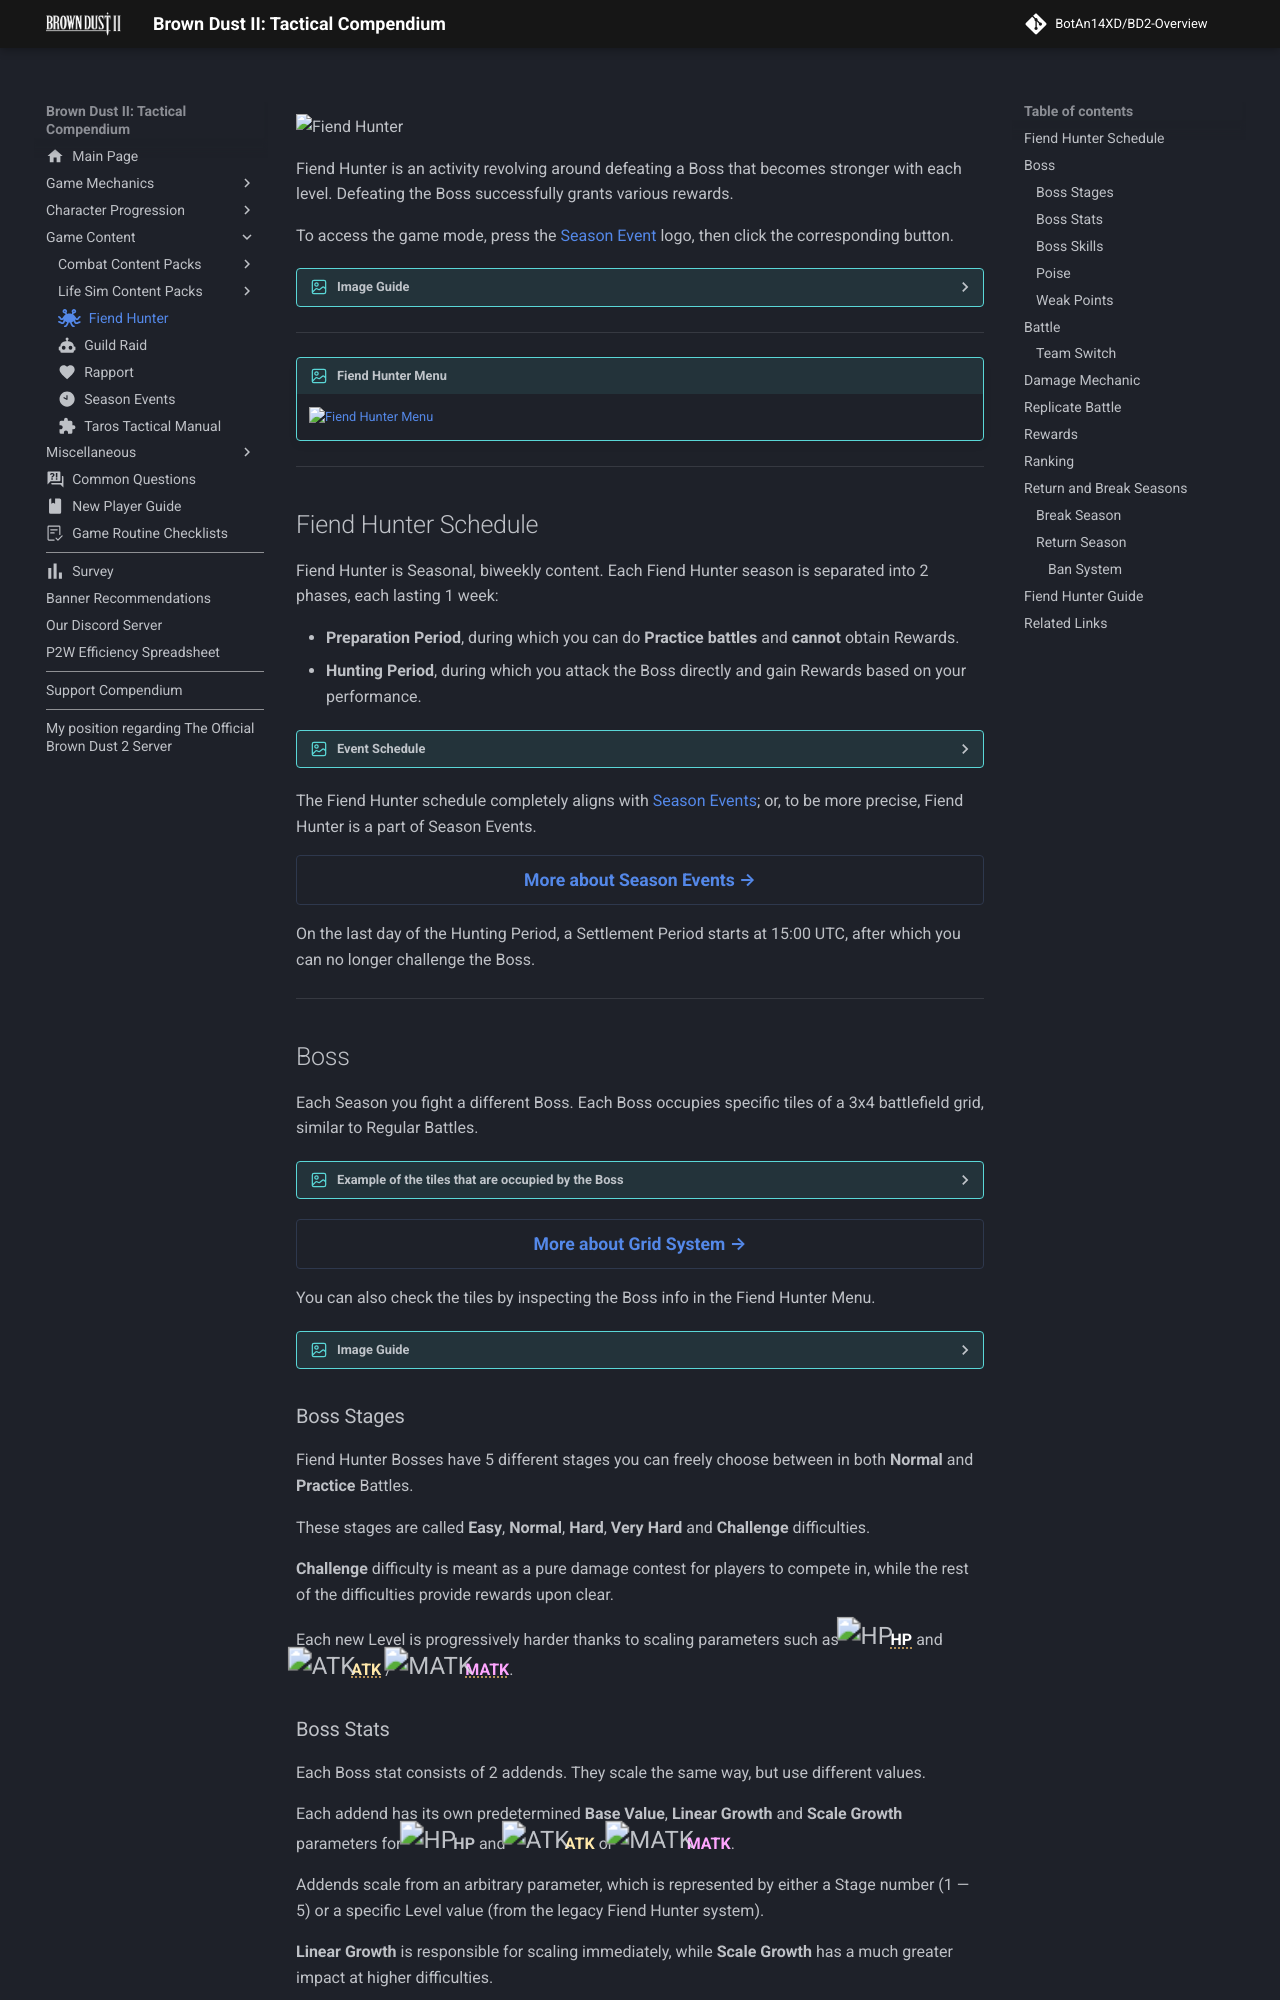

repository: BotAn14XD/BD2-Overview · page: content/fh/index.html · generator: mkdocs

---
comments: true
image: assets/images/site-assets/fh-banner.png
hero: assets/images/site-assets/index-pc-nav-19.avif
icon: fontawesome/solid/spaghetti-monster-flying

---

![Fiend Hunter](../assets/images/site-assets/index-pc-nav-19.avif){: .card-header-img fetchpriority=high loading=eager }
# Fiend Hunter {: .sr-only }

Fiend Hunter is an activity revolving around defeating a Boss that becomes stronger with each level. Defeating the Boss successfully grants various rewards.

To access the game mode, press the [Season Event](events.md) logo, then click the corresponding button.

??? image "Image Guide"
    ![Image Guide](../assets/images/fiend-hunter/fh-access-menu.avif)

---

!!! image "Fiend Hunter Menu"
    ![Fiend Hunter Menu](../assets/images/fiend-hunter/fh-new.avif)

---
## Fiend Hunter Schedule

Fiend Hunter is Seasonal, biweekly content. Each Fiend Hunter season is separated into 2 phases, each lasting 1 week:
    
* **Preparation Period**, during which you can do **Practice battles** and **cannot** obtain Rewards.
* **Hunting Period**, during which you attack the Boss directly and gain Rewards based on your performance.

??? image "Event Schedule"
    ![Event Schedule](../assets/images/season-event/schedule.avif)

The Fiend Hunter schedule completely aligns with [Season Events](events.md); or, to be more precise, Fiend Hunter is a part of Season Events.
{{ redirect_btn('content/events/', 'More about Season Events', '#e5b567') }}

On the last day of the Hunting Period, a Settlement Period starts at {{ time('15:00') }}, after which you can no longer challenge the Boss.

---

## Boss

Each Season you fight a different Boss. Each Boss occupies specific tiles of a 3x4 battlefield grid, similar to Regular Battles.
??? image "Example of the tiles that are occupied by the Boss"
    ![Fiend Hunter Occupied Tiles](../assets/images/fiend-hunter/FH_tiles.avif)
{{ redirect_btn('mechanics/battle/#grid-system', 'More about Grid System', '#e5b567') }}

You can also check the tiles by inspecting the Boss info in the Fiend Hunter Menu.

??? image "Image Guide" 
    ![Image Guide](../assets/images/fiend-hunter/FH_tiles_2.avif)

### Boss Stages

Fiend Hunter Bosses have 5 different stages you can freely choose between in both **Normal** and **Practice** Battles.

These stages are called **Easy**, **Normal**, **Hard**, **Very Hard** and **Challenge** difficulties.

**Challenge** difficulty is meant as a pure damage contest for players to compete in, while the rest of the difficulties provide rewards upon clear.

<!--Fiend Hunter Bosses have 25 initial Levels you can freely choose between in both **Normal** and **Practice** Battles. However, after defeating Level 25, you will face Level 26 — meaning the Boss, in theory, has infinitely many Difficulty Levels.-->

Each new Level is progressively harder thanks to scaling parameters such as  {{ HP }} [**HP**{.white}](../misc/slang.md?term=Health) and {{ATK}} [**ATK**{.yellow}](../misc/slang.md?term=Attack) / {{MATK}} [**MATK**{.magenta}](../misc/slang.md?term=Magical Attack).
